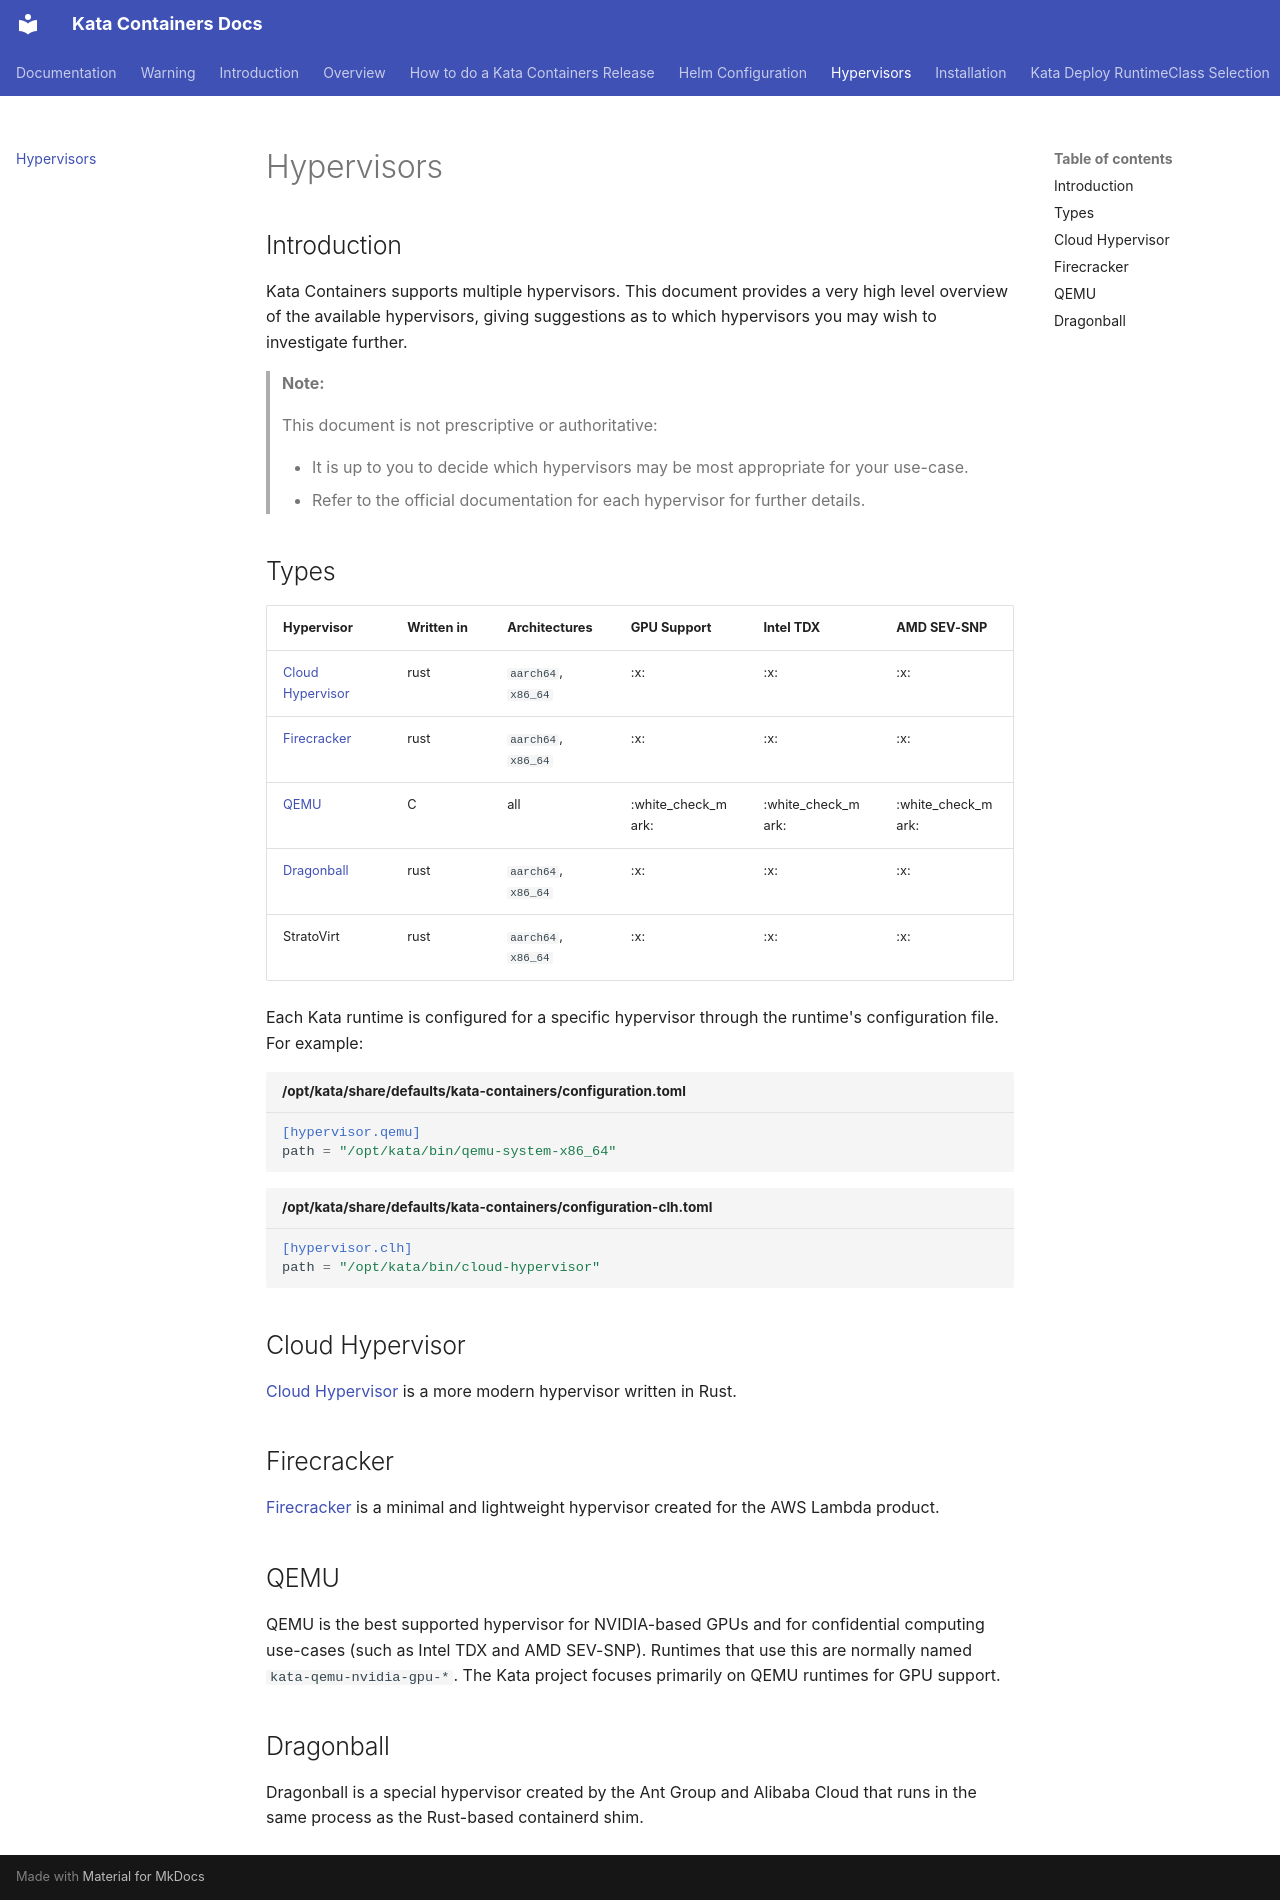

repository: kata-containers/kata-containers · page: hypervisors/index.html · generator: mkdocs

# Hypervisors

## Introduction

Kata Containers supports multiple hypervisors. This document provides a very
high level overview of the available hypervisors, giving suggestions as to
which hypervisors you may wish to investigate further.

> **Note:**
>
> This document is not prescriptive or authoritative:
>
> - It is up to you to decide which hypervisors may be most appropriate for
>   your use-case.
> - Refer to the official documentation for each hypervisor for further details.

## Types

| Hypervisor | Written in | Architectures | GPU Support | Intel TDX | AMD SEV-SNP |
|-|-|-|-|-|-|
|[Cloud Hypervisor](#cloud-hypervisor) | rust | `aarch64`, `x86_64` | :x: | :x: | :x: |
|[Firecracker](#firecracker) | rust | `aarch64`, `x86_64` | :x: | :x: | :x: |
|[QEMU](#qemu) | C | all | :white_check_mark: | :white_check_mark: | :white_check_mark: |
|[Dragonball](#dragonball) | rust | `aarch64`, `x86_64` | :x: | :x: | :x: |
|StratoVirt | rust | `aarch64`, `x86_64` | :x: | :x: | :x: |

Each Kata runtime is configured for a specific hypervisor through the runtime's configuration file. For example:

```toml title="/opt/kata/share/defaults/kata-containers/configuration.toml"
[hypervisor.qemu]
path = "/opt/kata/bin/qemu-system-x86_64"
```

```toml title="/opt/kata/share/defaults/kata-containers/configuration-clh.toml"
[hypervisor.clh]
path = "/opt/kata/bin/cloud-hypervisor"
```

## Cloud Hypervisor

[Cloud Hypervisor](https://www.cloudhypervisor.org/) is a more modern hypervisor written in Rust.

## Firecracker

[Firecracker](https://firecracker-microvm.github.io/) is a minimal and lightweight hypervisor created for the AWS Lambda product.

## QEMU

QEMU is the best supported hypervisor for NVIDIA-based GPUs and for confidential computing use-cases (such as Intel TDX and AMD SEV-SNP). Runtimes that use this are normally named `kata-qemu-nvidia-gpu-*`. The Kata project focuses primarily on QEMU runtimes for GPU support.

## Dragonball

Dragonball is a special hypervisor created by the Ant Group and Alibaba Cloud that runs in the same process as the Rust-based containerd shim.
